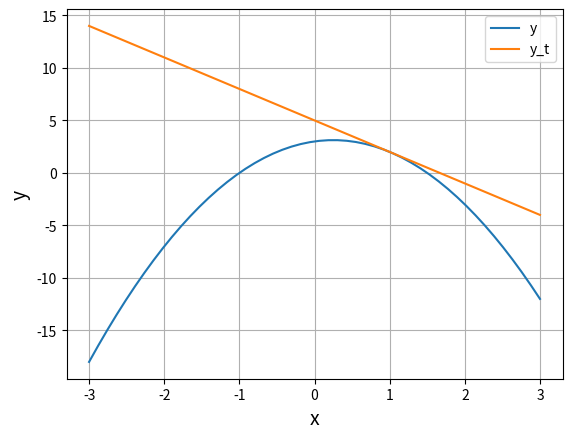

Write Python code to recreate this figure.
import numpy as np
import matplotlib.pyplot as plt

def my_func(x):
    return -2*x**2 + x + 3

def my_func_dif(x):   # 도함수
    return -4*x + 1   # 이 행에 코드를 보완한다.

x = np.linspace(-3, 3)
y = my_func(x)

a = 1
y_t = my_func_dif(a)*x + my_func(a) - my_func_dif(a)*a
# x=1일 때의 접선

plt.plot(x, y, label="y")
plt.plot(x, y_t, label="y_t")

plt.xlabel("x", size=14)
plt.ylabel("y", size=14)
plt.grid()

plt.legend()
plt.show()
